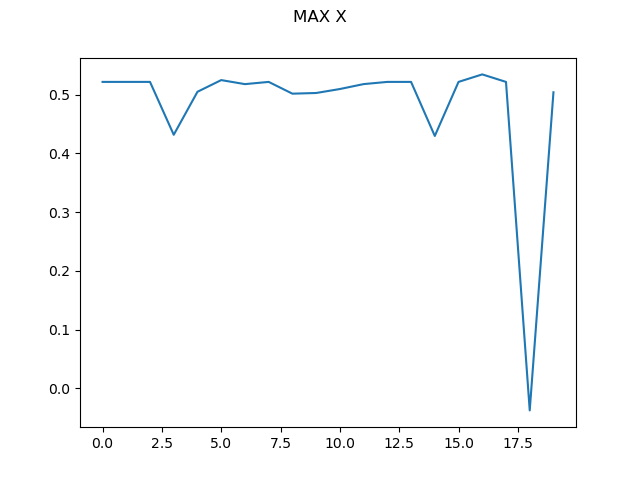

The table this chart was drawn from, first rows:
0, 0.5216077120368507
1, 0.5216
2, 0.5216
3, 0.4316
4, 0.5048
5, 0.5247
6, 0.5178
7, 0.5216
8, 0.5016
9, 0.5027
10, 0.5095
11, 0.5179
12, 0.5216
13, 0.5216
14, 0.4296
15, 0.5216
16, 0.5344
17, 0.5216
18, -0.03739
19, 0.504
